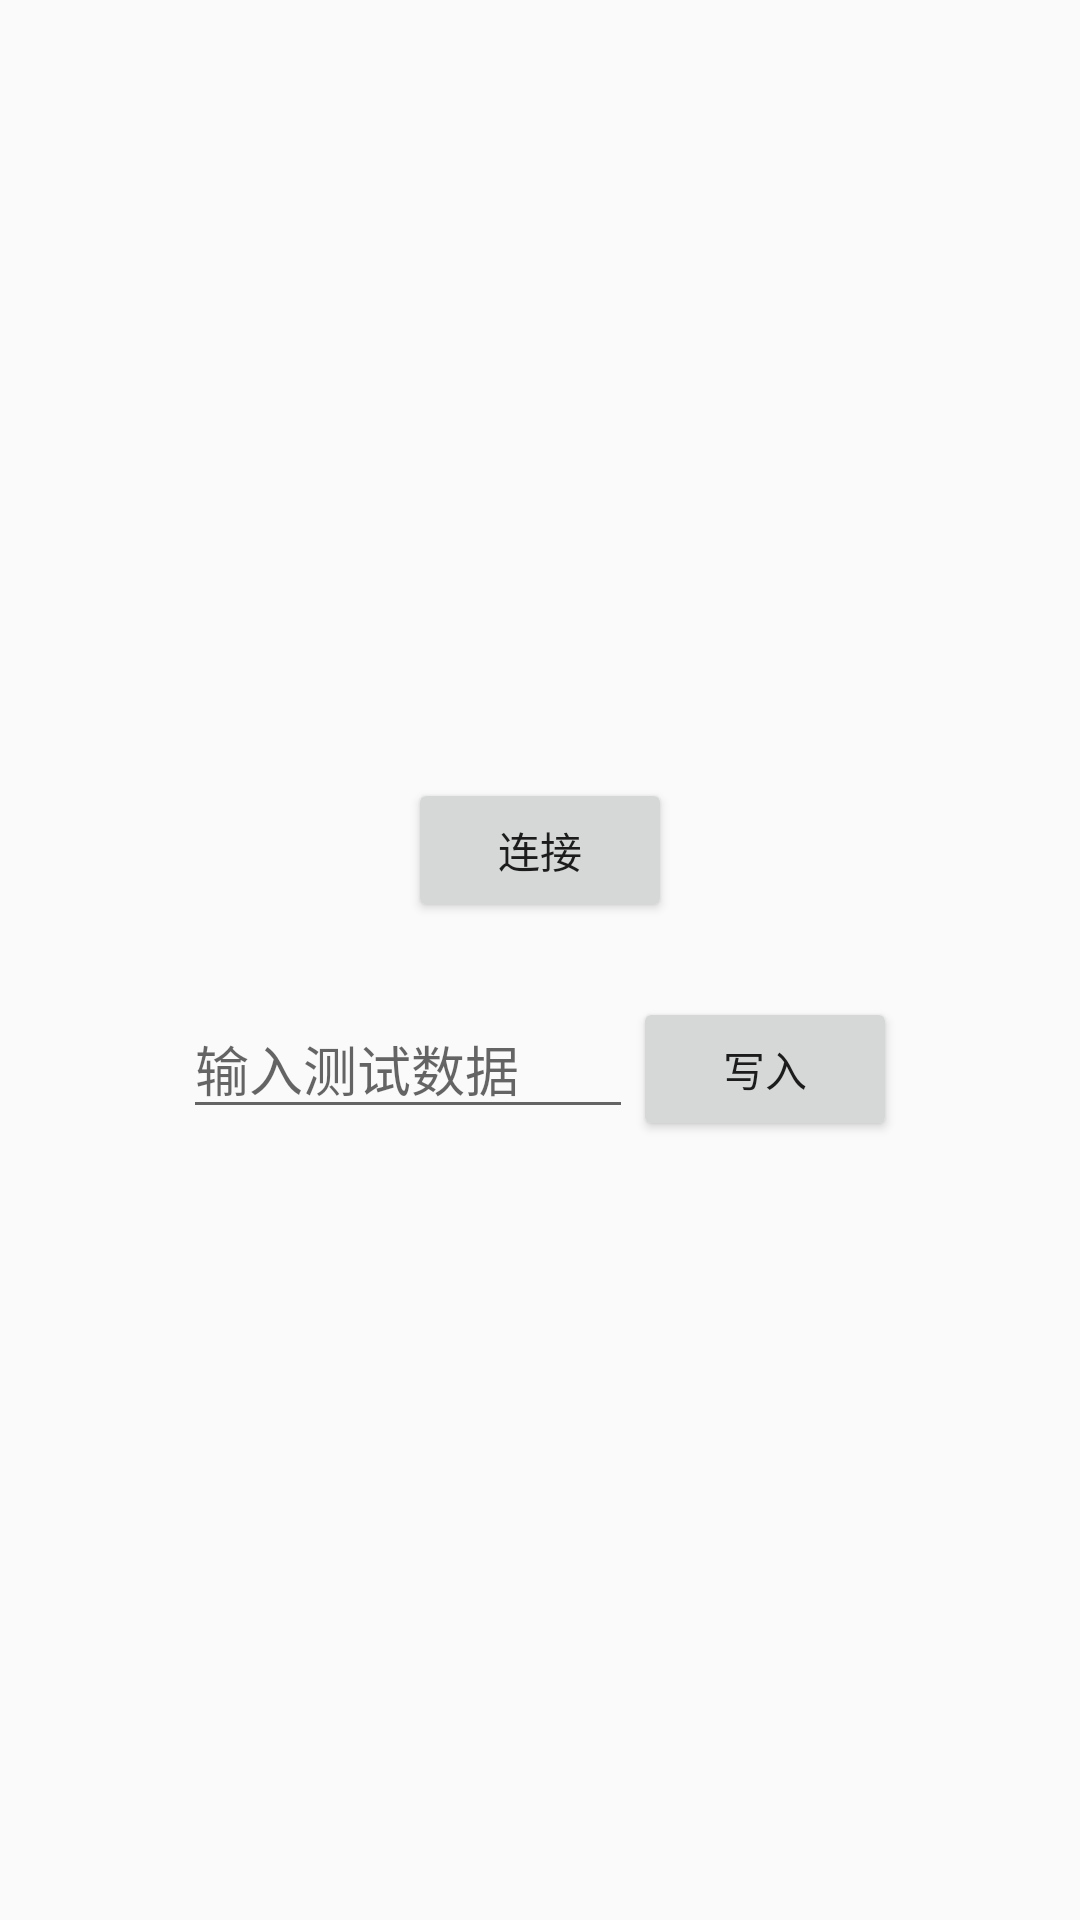

This screen was rendered from an Android layout file. Write that file and the resources it references.
<!-- AndroidManifest.xml: application theme AppTheme -->
<!-- res/layout/activity_write.xml -->
<?xml version="1.0" encoding="utf-8"?>
<LinearLayout xmlns:android="http://schemas.android.com/apk/res/android"
    android:layout_width="match_parent"
    android:layout_height="match_parent"
    android:orientation="vertical"
    android:gravity="center"
    >
   <Button
       android:id="@+id/btn_connect"
       android:layout_width="wrap_content"
       android:layout_height="wrap_content"
       android:text="连接"
       />
   <LinearLayout
       android:layout_marginTop="25dp"
       android:gravity="center"
       android:orientation="horizontal"
       android:layout_width="match_parent"
       android:layout_height="wrap_content">
       <EditText
           android:id="@+id/et_input"
           android:hint="输入测试数据"
           android:layout_width="150dp"
           android:layout_height="40dp" />
       <Button
           android:layout_width="wrap_content"
           android:layout_height="wrap_content"
           android:text="写入"
           android:id="@+id/btn_write"
           />
   </LinearLayout>
</LinearLayout>
<!-- resources referenced by this layout -->
<resources>
  <style name="AppTheme" parent="Theme.AppCompat.Light.DarkActionBar">
          
          <item name="colorPrimary">@color/colorPrimary</item>
          <item name="colorPrimaryDark">@color/colorPrimaryDark</item>
          <item name="colorAccent">@color/colorAccent</item>
      </style>
  <!-- not gathered from this repository: default colours our renderer supplied (Android Studio template values) -->
  <color name="colorPrimary">#FF6200EE</color>
  <color name="colorPrimaryDark">#FF3700B3</color>
  <color name="colorAccent">#FF03DAC5</color>
</resources>
